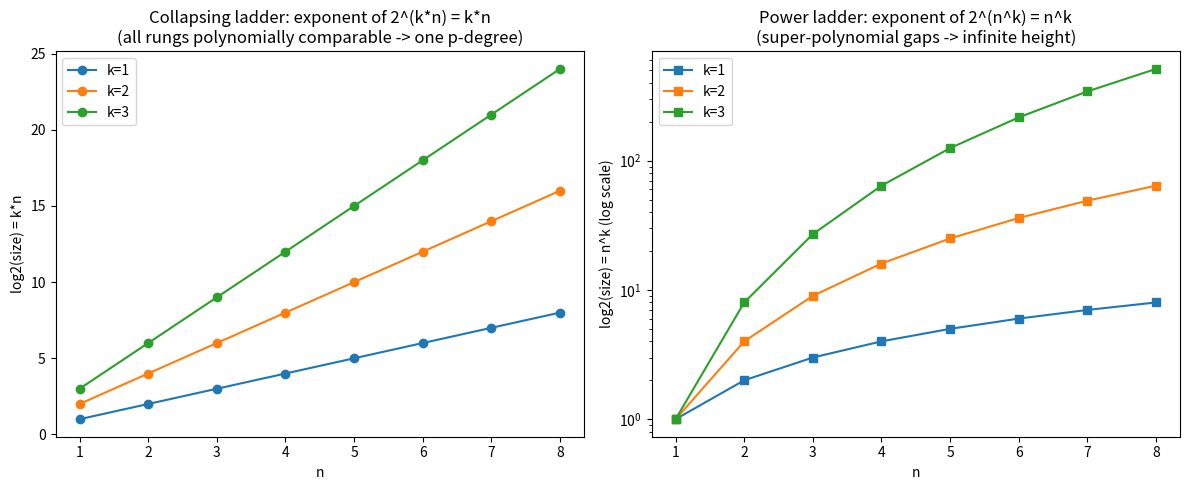

Write the Python code that produced this figure.
"""Visualization: growth ladders on a log-log-style axis.
Generates 'ladders.png' contrasting the collapsing ladder 2^(k*n) with the
separating power ladder 2^(n^k). Requires matplotlib (pip install matplotlib)."""
from __future__ import annotations
import math
import matplotlib.pyplot as plt

ns = list(range(1, 9))

fig, axes = plt.subplots(1, 2, figsize=(12, 5))

# Left: collapsing exponential ladder 2^(k*n)  (plot exponent k*n)
for k in (1, 2, 3):
    axes[0].plot(ns, [k * n for n in ns], marker="o", label=f"k={k}")
axes[0].set_title("Collapsing ladder: exponent of 2^(k*n) = k*n\n"
                  "(all rungs polynomially comparable -> one p-degree)")
axes[0].set_xlabel("n"); axes[0].set_ylabel("log2(size) = k*n"); axes[0].legend()

# Right: separating power ladder 2^(n^k)  (plot exponent n^k, log scale)
for k in (1, 2, 3):
    axes[1].plot(ns, [n ** k for n in ns], marker="s", label=f"k={k}")
axes[1].set_yscale("log")
axes[1].set_title("Power ladder: exponent of 2^(n^k) = n^k\n"
                  "(super-polynomial gaps -> infinite height)")
axes[1].set_xlabel("n"); axes[1].set_ylabel("log2(size) = n^k (log scale)")
axes[1].legend()

plt.tight_layout()
plt.savefig("ladders.png", dpi=130)
print("wrote ladders.png")
